Run: headless pygame with SDL's dummy video driver; simulated clock (each Clock.tick advances the game by its frame time, no real sleeping); random seed 0; keys injected as events and as key.get_pressed() state; no mouse input.
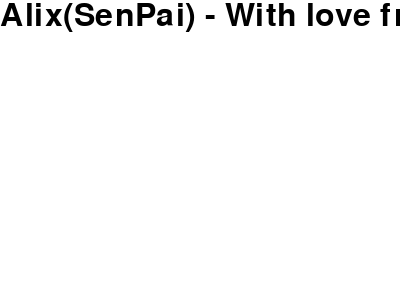
Frame 1 of 4 · flips 1–60 · no input
Frame 2 of 4 · flips 61–180 · tapped SPACE, RETURN · held RIGHT (→), D · screen unchanged from frame 1, image omitted
Frame 3 of 4 · flips 181–300 · held DOWN (↓), S · screen unchanged from frame 2, image omitted
Frame 4 of 4 · flips 301–420 · held LEFT (←), A, UP (↑), W · screen unchanged from frame 3, image omitted

The pygame program that drew these frames:

import pygame, sys
from pygame.locals import QUIT

pygame.init()
display_surface = pygame.display.set_mode((400, 300))
font = pygame.font.Font(pygame.font.get_default_font(), 32)
text = font.render('Alix(SenPai) - With love from Kavar Shiraz, IRAN', True, (0, 0, 0))
textRect = text.get_rect()

while True:
    display_surface.fill((255, 255, 255))
    display_surface.blit(text, textRect)
    for event in pygame.event.get():
        if event.type == QUIT:
            pygame.quit()
            sys.exit()

    pygame.display.update()
